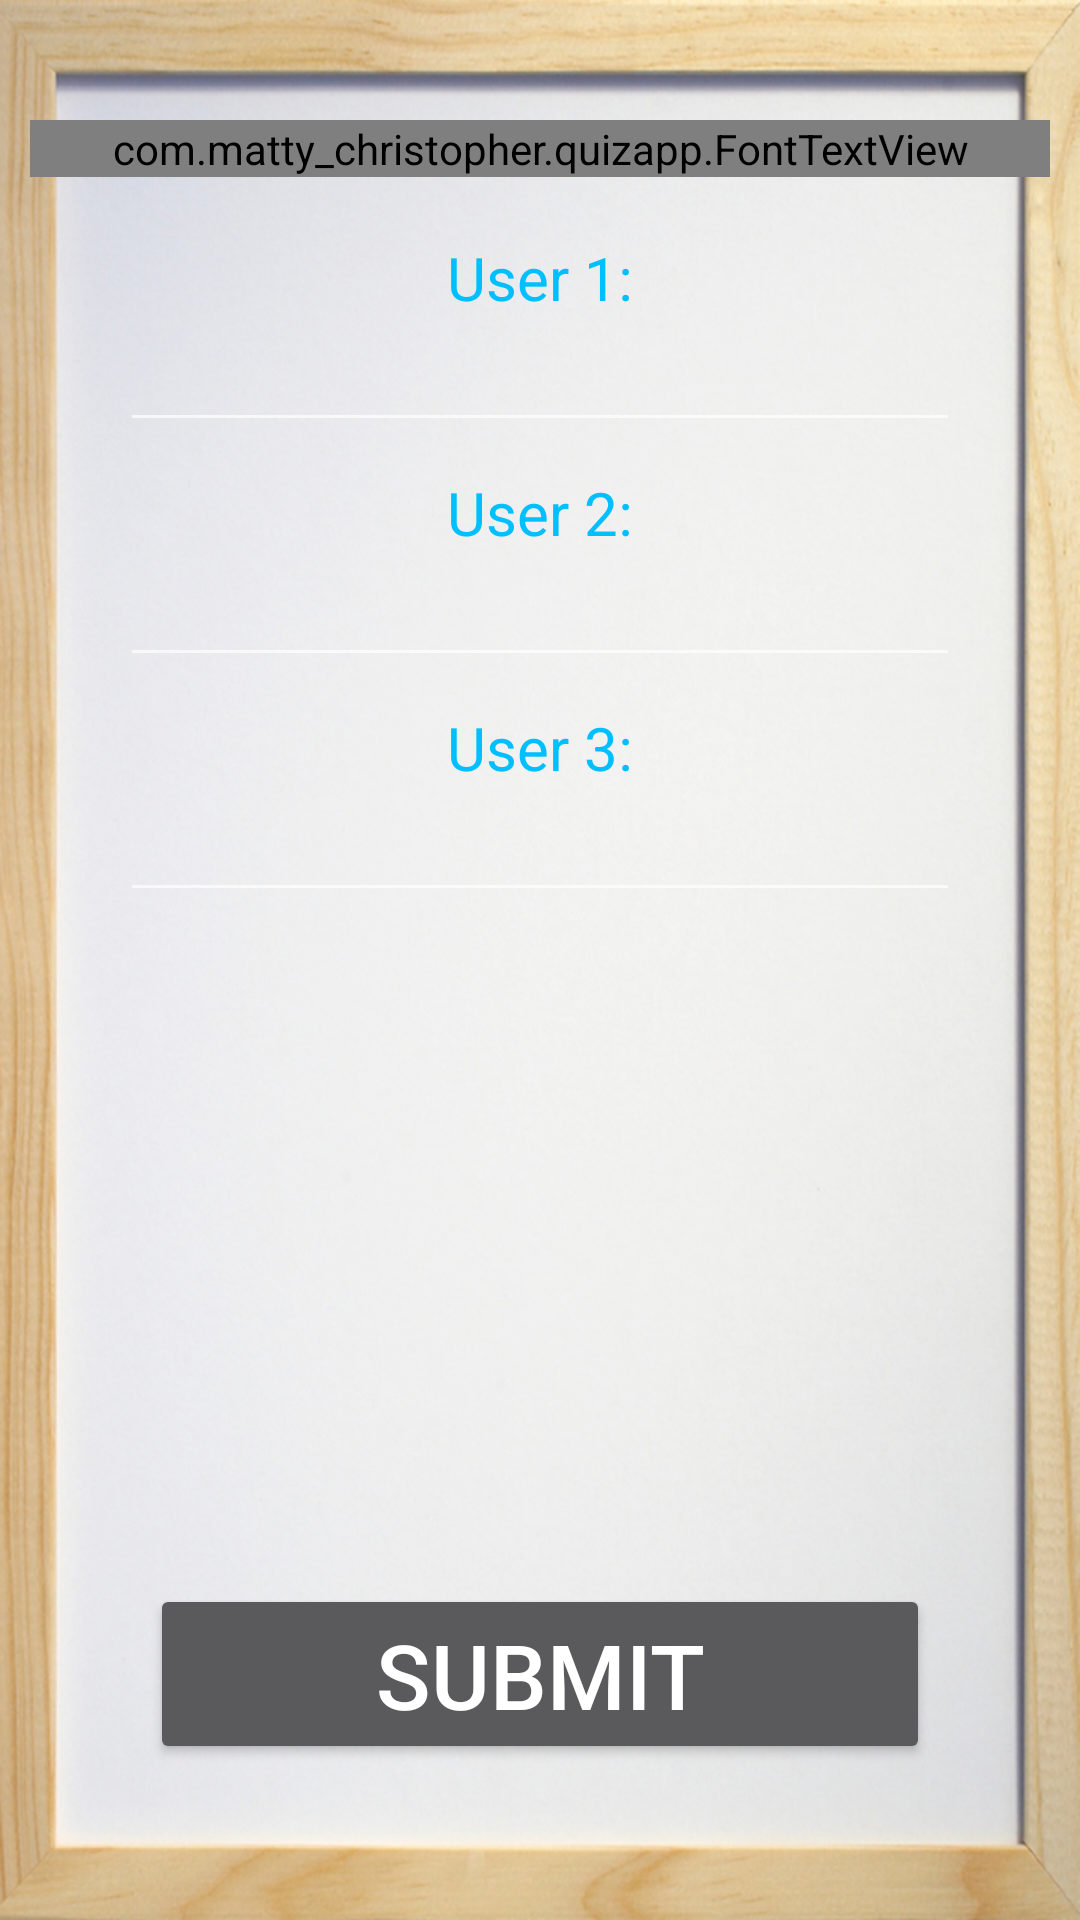

Produce the Android XML layout that renders to this screen, including the resource entries it uses.
<!-- AndroidManifest.xml: application theme AppTheme -->
<!-- res/layout/activity_add_group.xml -->
<RelativeLayout xmlns:android="http://schemas.android.com/apk/res/android"
    xmlns:tools="http://schemas.android.com/tools"
    android:layout_width="match_parent"
    android:layout_height="match_parent"
    android:background="@drawable/background">

    <com.matty_christopher.quizapp.FontTextView
        android:gravity="center"
        android:layout_width="wrap_content"
        android:layout_height="wrap_content"
        android:text="Add up to 3 users"
        android:id="@+id/add_group_header"
        android:layout_marginTop="40dp"
        android:textSize="40sp"
        android:textColor="#00BFFF"
        android:layout_alignParentTop="true"
        android:layout_alignParentRight="true"
        android:layout_alignParentEnd="true"
        android:layout_alignParentLeft="true"
        android:layout_marginLeft="10dp"
        android:layout_marginRight="10dp"
        tools:ignore="HardcodedText" />

    <TextView
        android:layout_width="wrap_content"
        android:layout_height="wrap_content"
        android:textAppearance="?android:attr/textAppearanceMedium"
        android:text="User 1:"
        android:id="@+id/user1_header"
        android:layout_below="@+id/add_group_header"
        android:layout_centerHorizontal="true"
        android:textSize="20sp"
        android:textColor="#00BFFF"
        android:layout_marginTop="20dp"
        tools:ignore="HardcodedText" />

    <AutoCompleteTextView
        android:inputType="text"
        android:imeOptions="actionNext"
        android:textColor="#000000"
        android:layout_width="match_parent"
        android:layout_height="wrap_content"
        android:id="@+id/user1"
        android:layout_below="@+id/user1_header"
        android:layout_centerHorizontal="true"
        android:layout_marginLeft="40dp"
        android:layout_marginRight="40dp" />
    <TextView
        android:layout_width="wrap_content"
        android:layout_height="wrap_content"
        android:textAppearance="?android:attr/textAppearanceMedium"
        android:text="User 2:"
        android:id="@+id/user2_header"
        android:layout_below="@+id/user1"
        android:layout_centerHorizontal="true"
        android:textSize="20sp"
        android:textColor="#00BFFF"
        android:layout_marginTop="10dp"
        tools:ignore="HardcodedText" />
    <AutoCompleteTextView
        android:inputType="text"
        android:imeOptions="actionNext"
        android:textColor="#000000"
        android:layout_width="match_parent"
        android:layout_height="wrap_content"
        android:id="@+id/user2"
        android:layout_below="@+id/user2_header"
        android:layout_centerHorizontal="true"
        android:layout_marginLeft="40dp"
        android:layout_marginRight="40dp" />
    <TextView
        android:layout_width="wrap_content"
        android:layout_height="wrap_content"
        android:textAppearance="?android:attr/textAppearanceMedium"
        android:text="User 3:"
        android:id="@+id/user3_header"
        android:layout_below="@+id/user2"
        android:layout_centerHorizontal="true"
        android:textSize="20sp"
        android:textColor="#00BFFF"
        android:layout_marginTop="10dp"
        tools:ignore="HardcodedText" />
    <AutoCompleteTextView
        android:inputType="text"
        android:imeOptions="actionNext"
        android:textColor="#000000"
        android:layout_width="match_parent"
        android:layout_height="wrap_content"
        android:id="@+id/user3"
        android:layout_below="@+id/user3_header"
        android:layout_centerHorizontal="true"
        android:layout_marginLeft="40dp"
        android:layout_marginRight="40dp" />

    <Button
        android:layout_width="match_parent"
        android:layout_height="60dp"
        android:textSize="30sp"
        android:text="Submit"
        android:id="@+id/submit"
        android:layout_alignParentBottom="true"
        android:layout_centerHorizontal="true"
        android:layout_marginLeft="50dp"
        android:layout_marginRight="50dp"
        android:layout_marginBottom="52dp"
        android:layout_marginTop="10dp"
        tools:ignore="HardcodedText" />

</RelativeLayout>
<!-- resources referenced by this layout -->
<resources>
  <!-- drawable background: jpg bitmap (drawable-hdpi, 153700 bytes) -->
  <style name="AppTheme" parent="Theme.AppCompat.NoActionBar">
          
          <item name="android:windowBackground">@null</item>
      </style>
</resources>
